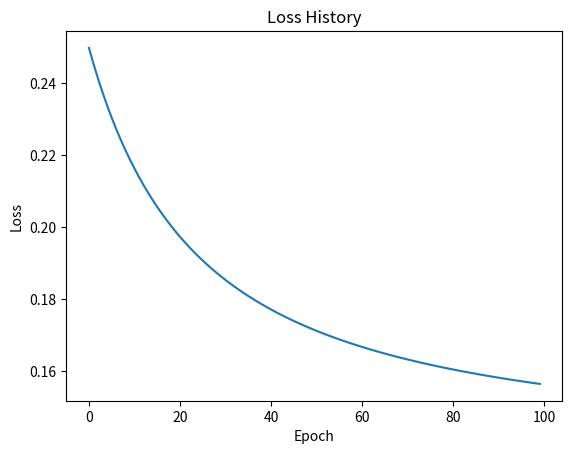

Python code for this plot:
import numpy as np

inputs = 3
outputs = 1
n = 2
x = np.random.randn(n,inputs)
y = np.random.randn(n,outputs)
print("x =",x)
print("y =",y)

hiddens = 4
w1 = np.random.randn(inputs,hiddens)
b1 = np.random.rand(1,hiddens)

w2 = np.random.randn(hiddens, outputs)
b2 = np.random.rand(1,outputs)

# print("w1 =",w1.shape)
# print("b1 =",b1)
# print("w2 =",w2.shape)
# print("b2 =",b2)

def sigmoid(x):
  return 1/(1+np.exp(-x))

def sigmoid_derivative(x):
    return x * (1 - x)
  
def think(x,y):
  global w1, w2, b1, b2
  x = np.array([x])
  y = np.array([y])

  o1 = sigmoid(np.dot(x,w1) + b1)     # 1 x 4
  o2 = sigmoid(np.dot(o1,w2) + b2)    # 1 x 1

  delta2 = sigmoid_derivative(o2) * (o2-y)                # 1 x 4
  delta1 = sigmoid_derivative(o1) * np.dot(w2,delta2).T   # 1 x 1

  w1 -= 0.1 * np.dot(x.T,delta1)      # 3 x 4
  w2 -= 0.1 * np.dot(o1.T,delta2)     # 4 x 1
  b1 -= 0.1 * np.sum(delta1)
  b2 -= 0.1 * np.sum(delta2)
  
  return o2 - y 

errList = []
def train(epochs):
  for i in range(epochs):
    tempErrors = []
    for j in range(n):
      err = think( x[j],y[j] )
      tempErrors.append( err )
    
    error = np.mean(np.array(tempErrors)**2)
    errList.append(error)

train(100)



import matplotlib.pyplot as plt

plt.plot(errList)
plt.title("Loss History")
plt.xlabel("Epoch")
plt.ylabel("Loss")
plt.show()
